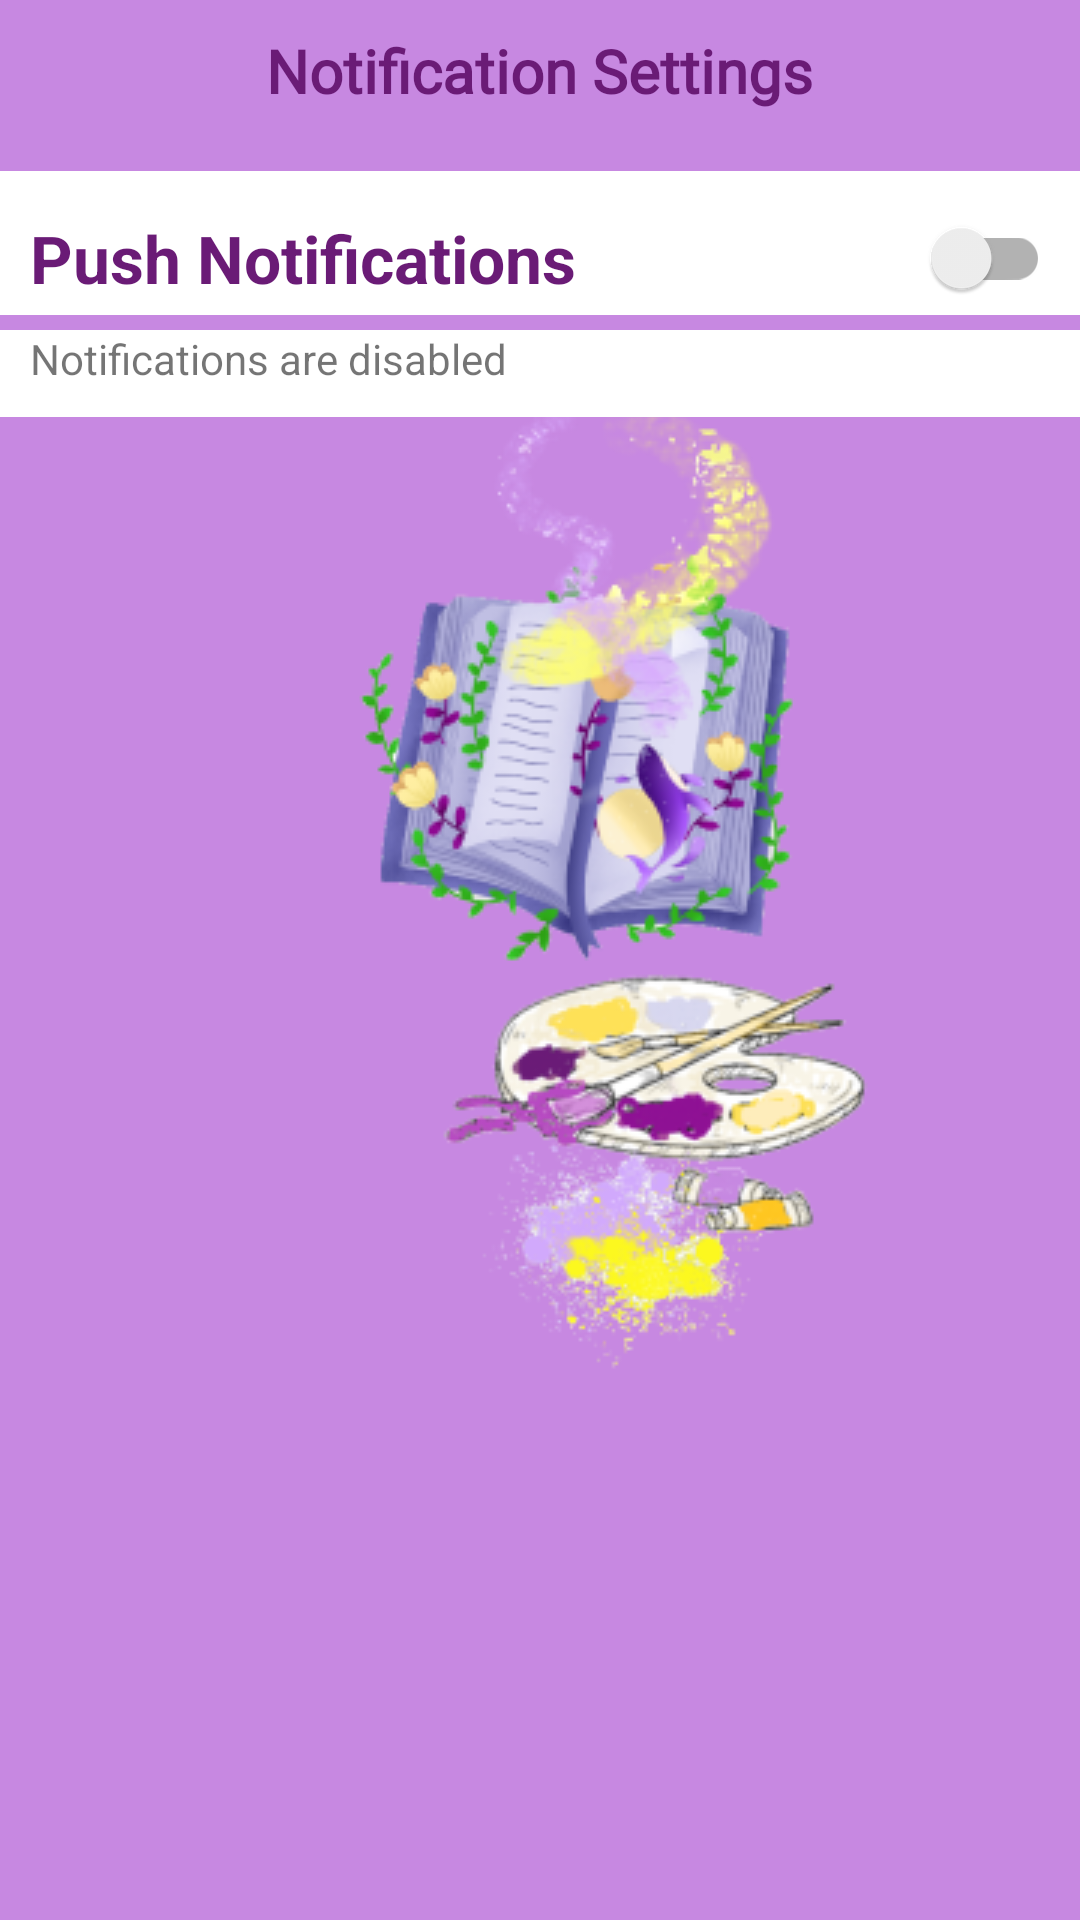

Produce the Android XML layout that renders to this screen, including the resource entries it uses.
<!-- AndroidManifest.xml: application theme splashScreenTheme -->
<!-- res/layout/activity_notification_settings.xml -->
<?xml version="1.0" encoding="utf-8"?>
<LinearLayout xmlns:android="http://schemas.android.com/apk/res/android"
    xmlns:app="http://schemas.android.com/apk/res-auto"
    xmlns:tools="http://schemas.android.com/tools"
    android:layout_width="match_parent"
    android:layout_height="match_parent"
    android:orientation="vertical"
    tools:context=".notificationsettings.NotificationSettings">

    <RelativeLayout
        android:layout_width="match_parent"
        android:layout_height="wrap_content"
        android:padding="10dp"
        android:id="@+id/settingsRl">

        <TextView
            android:layout_width="wrap_content"
            android:layout_height="wrap_content"
            android:layout_centerHorizontal="true"
            android:fontFamily="@font/vast_shadow"
            android:text="Notification Settings"
            android:textColor="#6a1b76"
            android:textSize="20sp"
            android:textStyle="bold" />
    </RelativeLayout>

    <RelativeLayout
        android:layout_width="match_parent"
        android:layout_height="wrap_content">

        <androidx.appcompat.widget.SwitchCompat
            android:id="@+id/fcmSwitch"
            android:layout_width="match_parent"
            android:layout_height="wrap_content"
            android:layout_marginTop="10dp"
            android:background="@color/white"
            android:paddingStart="10dp"
            android:paddingTop="10dp"
            android:paddingEnd="10dp"
            android:text="Push Notifications"
            android:textColor=" #6a1b76"
            android:textSize="22sp"
            android:textStyle="bold" />

        <TextView
            android:id="@+id/notficationStatus"
            android:layout_width="match_parent"
            android:layout_height="wrap_content"
            android:layout_below="@+id/fcmSwitch"
            android:layout_marginTop="5dp"
            android:background="@color/white"
            android:paddingStart="10dp"
            android:paddingEnd="10dp"
            android:paddingBottom="10dp"
            android:text="Notifications are disabled"
            android:textSize="14sp" />

        <View
            android:layout_width="match_parent"
            android:layout_height="1dp"
            android:background="@color/common_google_signin_btn_text_dark_disabled"
            android:layout_below="@+id/notficationStatus"/>


    </RelativeLayout>

</LinearLayout>
<!-- resources referenced by this layout -->
<resources>
  <color name="white">#FFFFFFFF</color>
  <style name="splashScreenTheme" parent="Theme.MaterialComponents.Light.NoActionBar">
          <item name="android:windowBackground">@drawable/splash_image</item>
          <item name="android:statusBarColor" tools:targetApi="lollipop">#c788e1</item>
      </style>
  <!-- drawable splash_image (drawable) -->
  <?xml version="1.0" encoding="utf-8"?>
  <layer-list xmlns:android="http://schemas.android.com/apk/res/android">
  
      <item android:drawable="@color/violet"/>
  
      <item android:drawable="@drawable/picturebook_logo2_recized"
          android:gravity="center"
          android:width="500dp"
          android:height="500dp"/>
  </layer-list>
  <color name="violet">#c788e1</color>
  <!-- drawable picturebook_logo2_recized: png bitmap (drawable, 81047 bytes) -->
</resources>
